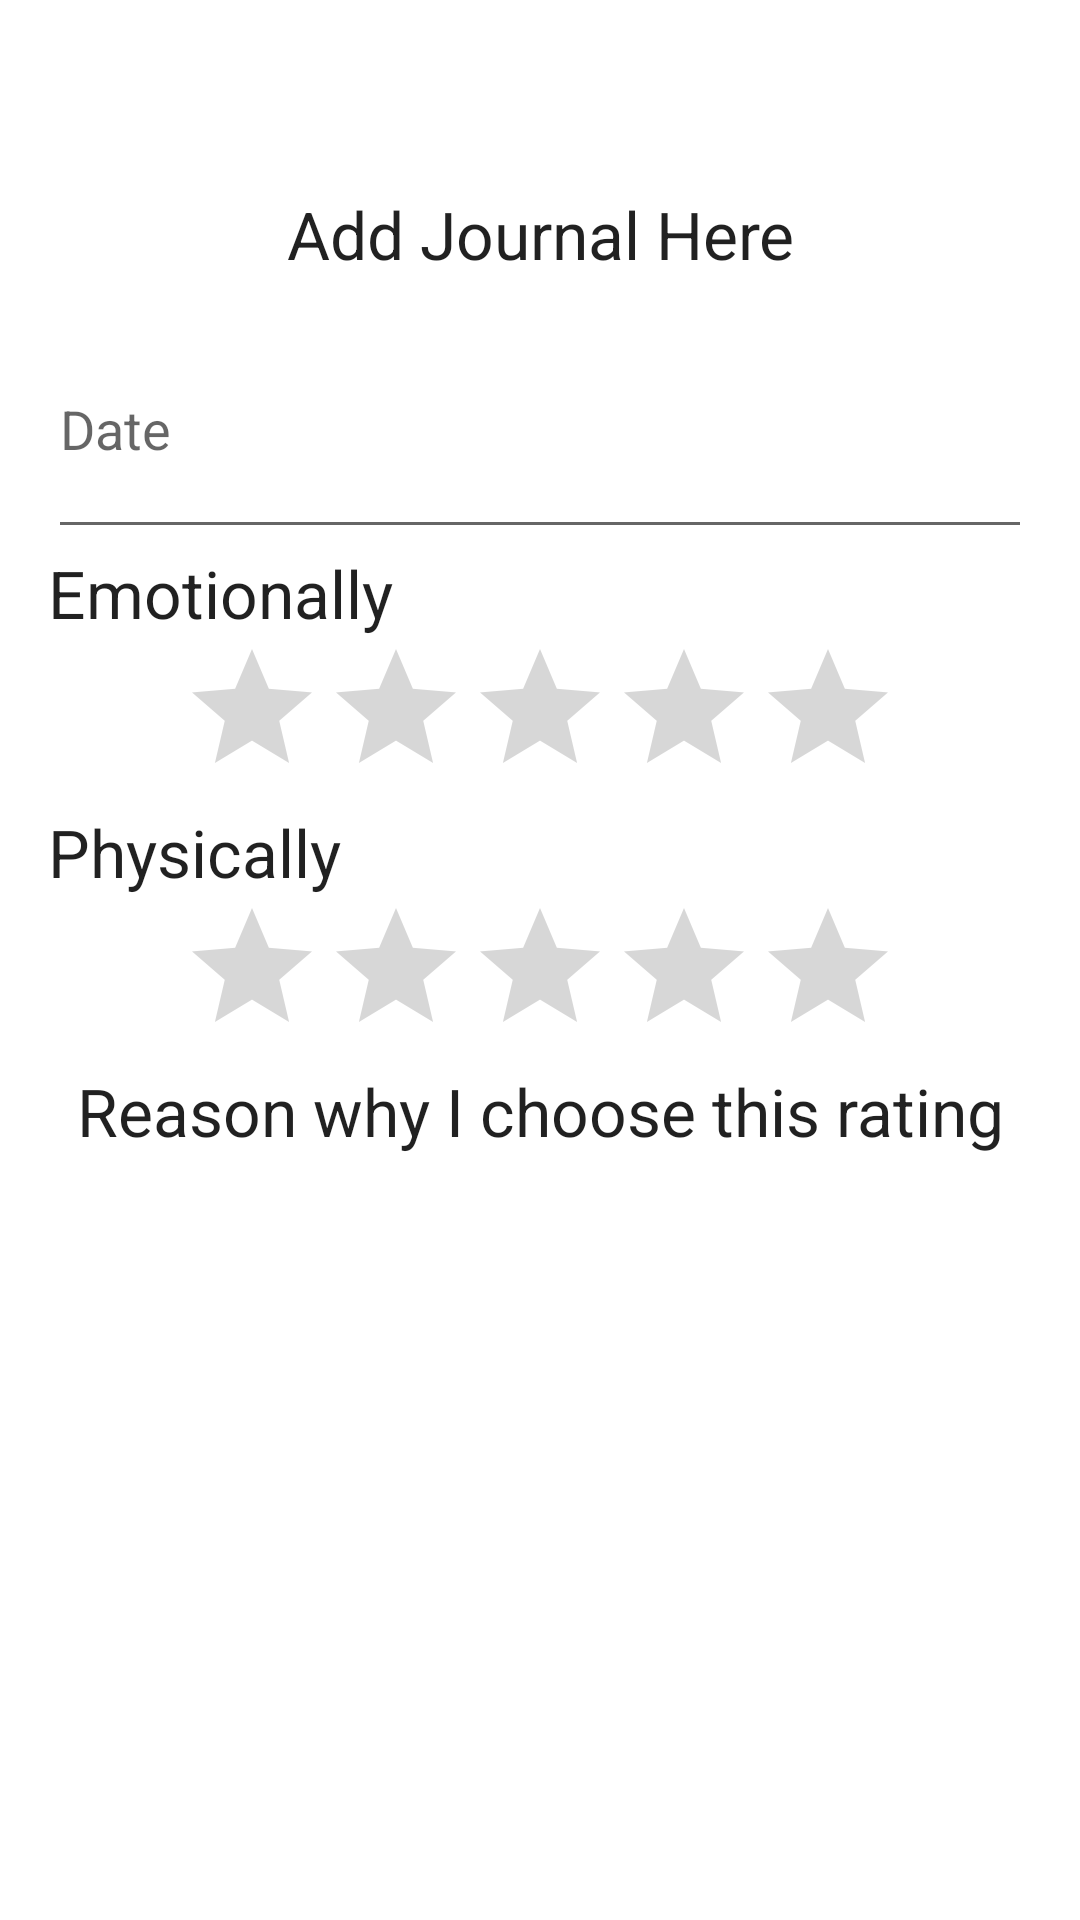

Here is an Android app screen rendered from its layout file. Give the layout XML and the strings, colors and styles it references.
<!-- AndroidManifest.xml: application theme Theme.MentalHealthApp -->
<!-- res/layout/activity_writejournal.xml -->
<?xml version="1.0" encoding="utf-8"?>
<androidx.constraintlayout.widget.ConstraintLayout xmlns:android="http://schemas.android.com/apk/res/android"
    xmlns:tools="http://schemas.android.com/tools"
    android:layout_width="match_parent"
    android:layout_height="match_parent"
    tools:context=".WriteJournal"
    tools:ignore="MissingDefaultResource">
    <LinearLayout
        android:layout_width="match_parent"
        android:layout_height="match_parent"
        android:orientation="vertical"
        android:padding="16sp">

        <LinearLayout
            android:layout_width="match_parent"
            android:layout_height="84dp"
            android:orientation="vertical">

            <TextView
                android:layout_width="match_parent"
                android:layout_height="124dp"
                android:gravity="center"
                android:text="@string/WriteJournalTitle"
                android:textAppearance="@style/TextAppearance.AppCompat.Large" />


        </LinearLayout>

        <EditText

            android:id="@+id/DatePicker1"
            android:layout_width="match_parent"
            android:layout_height="83dp"
            android:ems="1"
            android:inputType="date"
            android:hint="@string/Date"
            android:autofillHints="@+id/DatePicker1" />

        <LinearLayout
            android:layout_width="match_parent"
            android:layout_height="wrap_content"
            android:orientation="horizontal">

            <TextView
                android:layout_width="match_parent"
                android:layout_height="match_parent"
                android:text="@string/EmotionalTitle"
                android:textAppearance="@style/TextAppearance.AppCompat.Large" />

        </LinearLayout>

        <RatingBar
            android:text="@string/BarTitle"
            android:id="@+id/ratingBar"
            android:layout_width="wrap_content"
            android:layout_height="wrap_content"
            android:numStars="5"
            android:max="5"
            android:layout_gravity="center" />

        <LinearLayout
            android:layout_width="match_parent"
            android:layout_height="wrap_content"
            android:orientation="horizontal">

            <TextView
                android:layout_width="match_parent"
                android:layout_height="match_parent"
                android:text="@string/PhysicalTitle"
                android:textAppearance="@style/TextAppearance.AppCompat.Large" />

        </LinearLayout>

        <RatingBar
            android:text="@string/RBarTitle"
            android:id="@+id/ratingBar1"
            android:layout_width="wrap_content"
            android:layout_height="wrap_content"
            android:numStars="5"
            android:max="5"
            android:layout_gravity="center" />

        <LinearLayout
            android:layout_width="match_parent"
            android:layout_height="wrap_content"
            android:orientation="horizontal">

            <TextView
                android:layout_width="match_parent"
                android:layout_height="match_parent"
                android:text="@string/ReasonTitle"
                android:gravity="center"
                android:textAppearance="@style/TextAppearance.AppCompat.Large" />

        </LinearLayout>

        <EditText

            android:id="@+id/Reason"
            android:layout_width="match_parent"
            android:layout_height="250dp"
            android:gravity="top|left"
            android:ems="10"
            android:lines="8"
            android:inputType="textMultiLine"
          />

        <Button
        android:id="@+id/submitButton"
        android:layout_width="200dp"
        android:layout_height="wrap_content"
        android:layout_gravity="center"
        android:background="#f00"
        android:padding="10dp"
        android:text="@string/SubmitTitle"
        android:textColor="#fff"
        android:textSize="20sp"
        android:textStyle="bold" />

        <TextView
            android:id="@+id/textView1"
            android:layout_width="wrap_content"
            android:layout_height="wrap_content"
            android:textStyle="bold"
            android:textSize="11sp"/>



    </LinearLayout>
</androidx.constraintlayout.widget.ConstraintLayout>
<!-- resources referenced by this layout -->
<resources>
  <string name="BarTitle">Rating Bar</string>
  <string name="Date">Date</string>
  <string name="EmotionalTitle">Emotionally</string>
  <string name="PhysicalTitle">Physically</string>
  <string name="RBarTitle">Rating Bar 1</string>
  <string name="ReasonTitle">Reason why I choose this rating</string>
  <string name="SubmitTitle">Submit</string>
  <string name="WriteJournalTitle">Add Journal Here</string>
  <style name="Theme.MentalHealthApp" parent="Theme.MaterialComponents.DayNight.DarkActionBar">
          
          <item name="colorPrimary">@color/purple_500</item>
          <item name="colorPrimaryVariant">@color/purple_700</item>
          <item name="colorOnPrimary">@color/white</item>
          
          <item name="colorSecondary">@color/teal_200</item>
          <item name="colorSecondaryVariant">@color/teal_700</item>
          <item name="colorOnSecondary">@color/black</item>
          
          <item name="android:statusBarColor" tools:targetApi="l">?attr/colorPrimaryVariant</item>
          
      </style>
  <color name="purple_500">#FF6200EE</color>
  <color name="purple_700">#FF3700B3</color>
  <color name="white">#FFFFFFFF</color>
  <color name="teal_200">#FF03DAC5</color>
  <color name="teal_700">#FF018786</color>
  <color name="black">#FF000000</color>
</resources>
